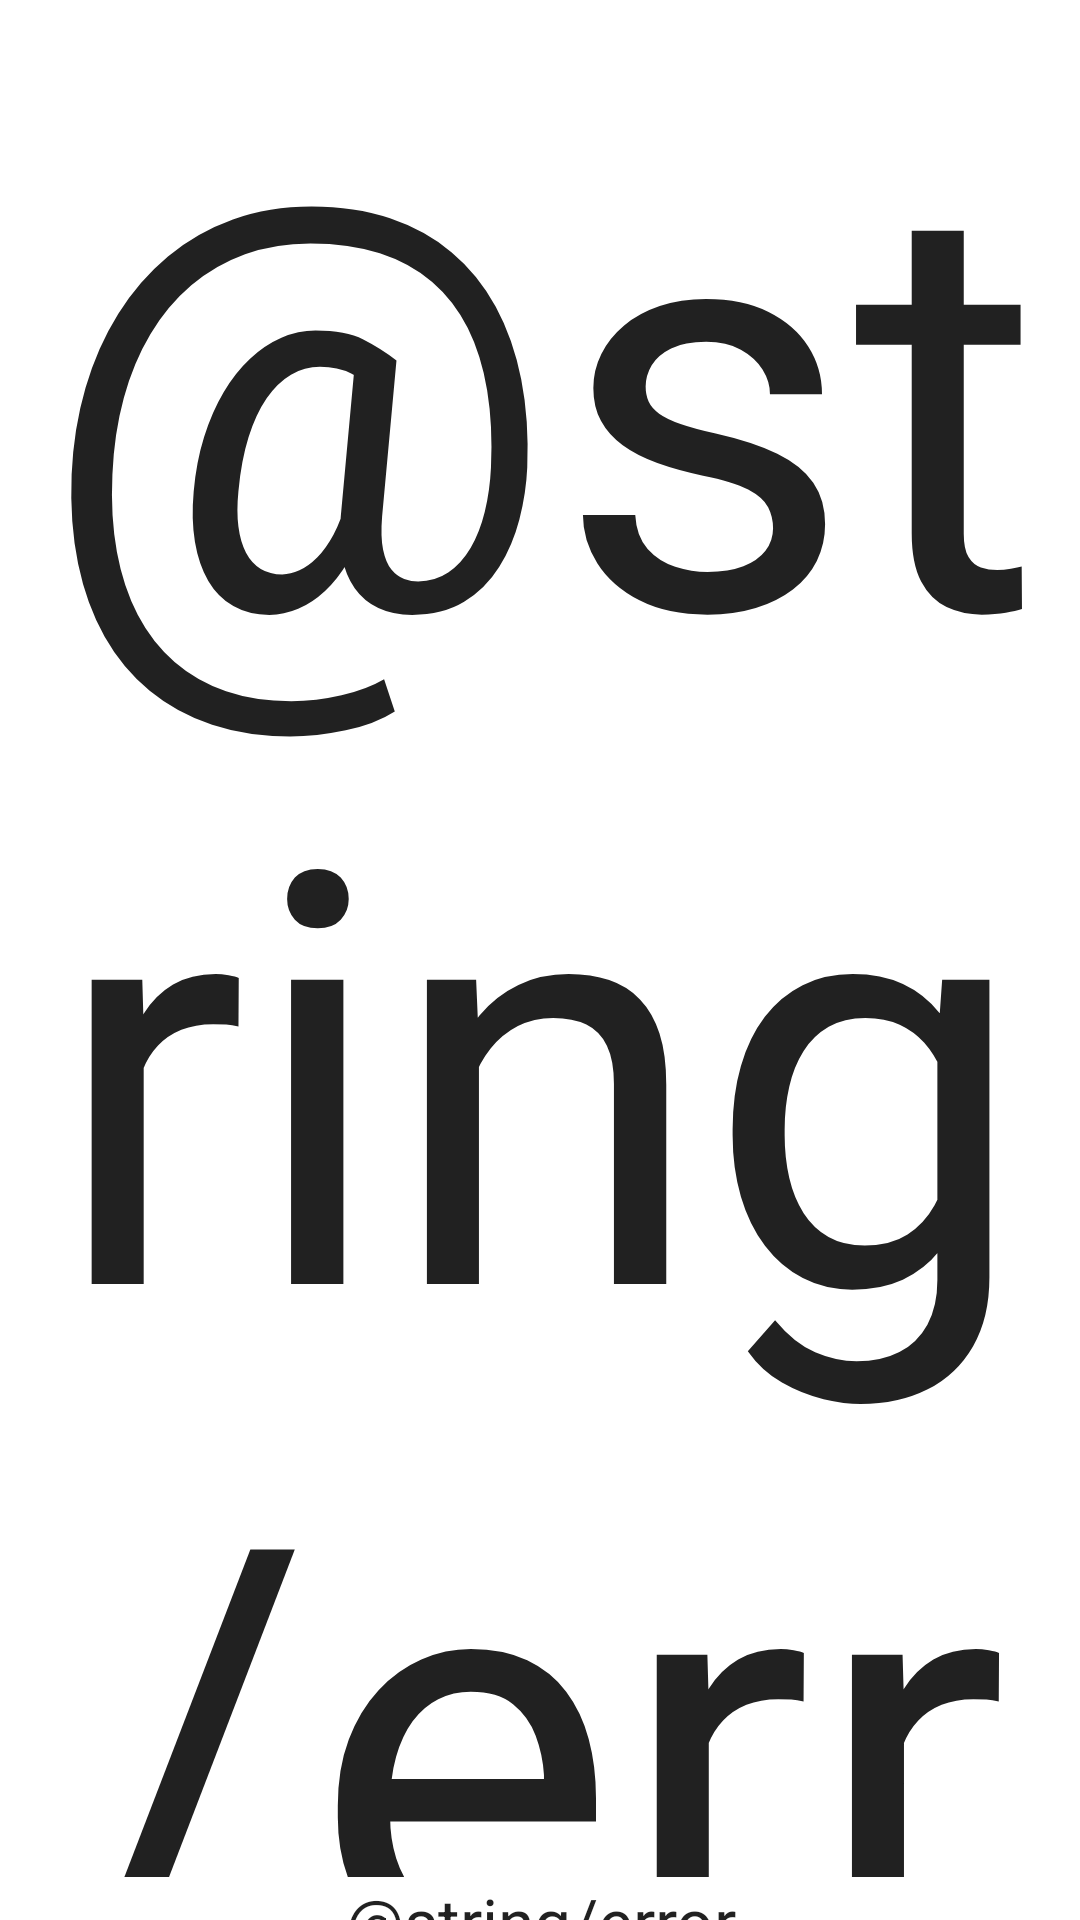

Write the Android layout XML for this screen, with the resource values it uses.
<!-- AndroidManifest.xml: fallback theme Theme.MaterialComponents.DayNight.NoActionBar -->
<!-- res/layout/error.xml -->
<LinearLayout xmlns:android="http://schemas.android.com/apk/res/android"
    android:layout_width="fill_parent"
    android:layout_height="match_parent"
    android:orientation="vertical" >

    <TextView
        android:id="@+id/textView2"
        android:layout_width="match_parent"
        android:layout_height="wrap_content"
        android:layout_weight="0.47"
        android:gravity="center_vertical|center_horizontal"
        android:text="@string/error_logo"
        android:textAppearance="?android:attr/textAppearanceLarge"
        android:textSize="@android:dimen/thumbnail_width" />

    <TextView
        android:id="@+id/textView1"
        android:layout_width="match_parent"
        android:layout_height="wrap_content"
        android:layout_weight="0.48"
        android:gravity="center_vertical|center_horizontal"
        android:text="@string/error"
        android:textAppearance="?android:attr/textAppearanceLarge" />

</LinearLayout>
<!-- resources referenced by this layout -->
<resources>

</resources>
